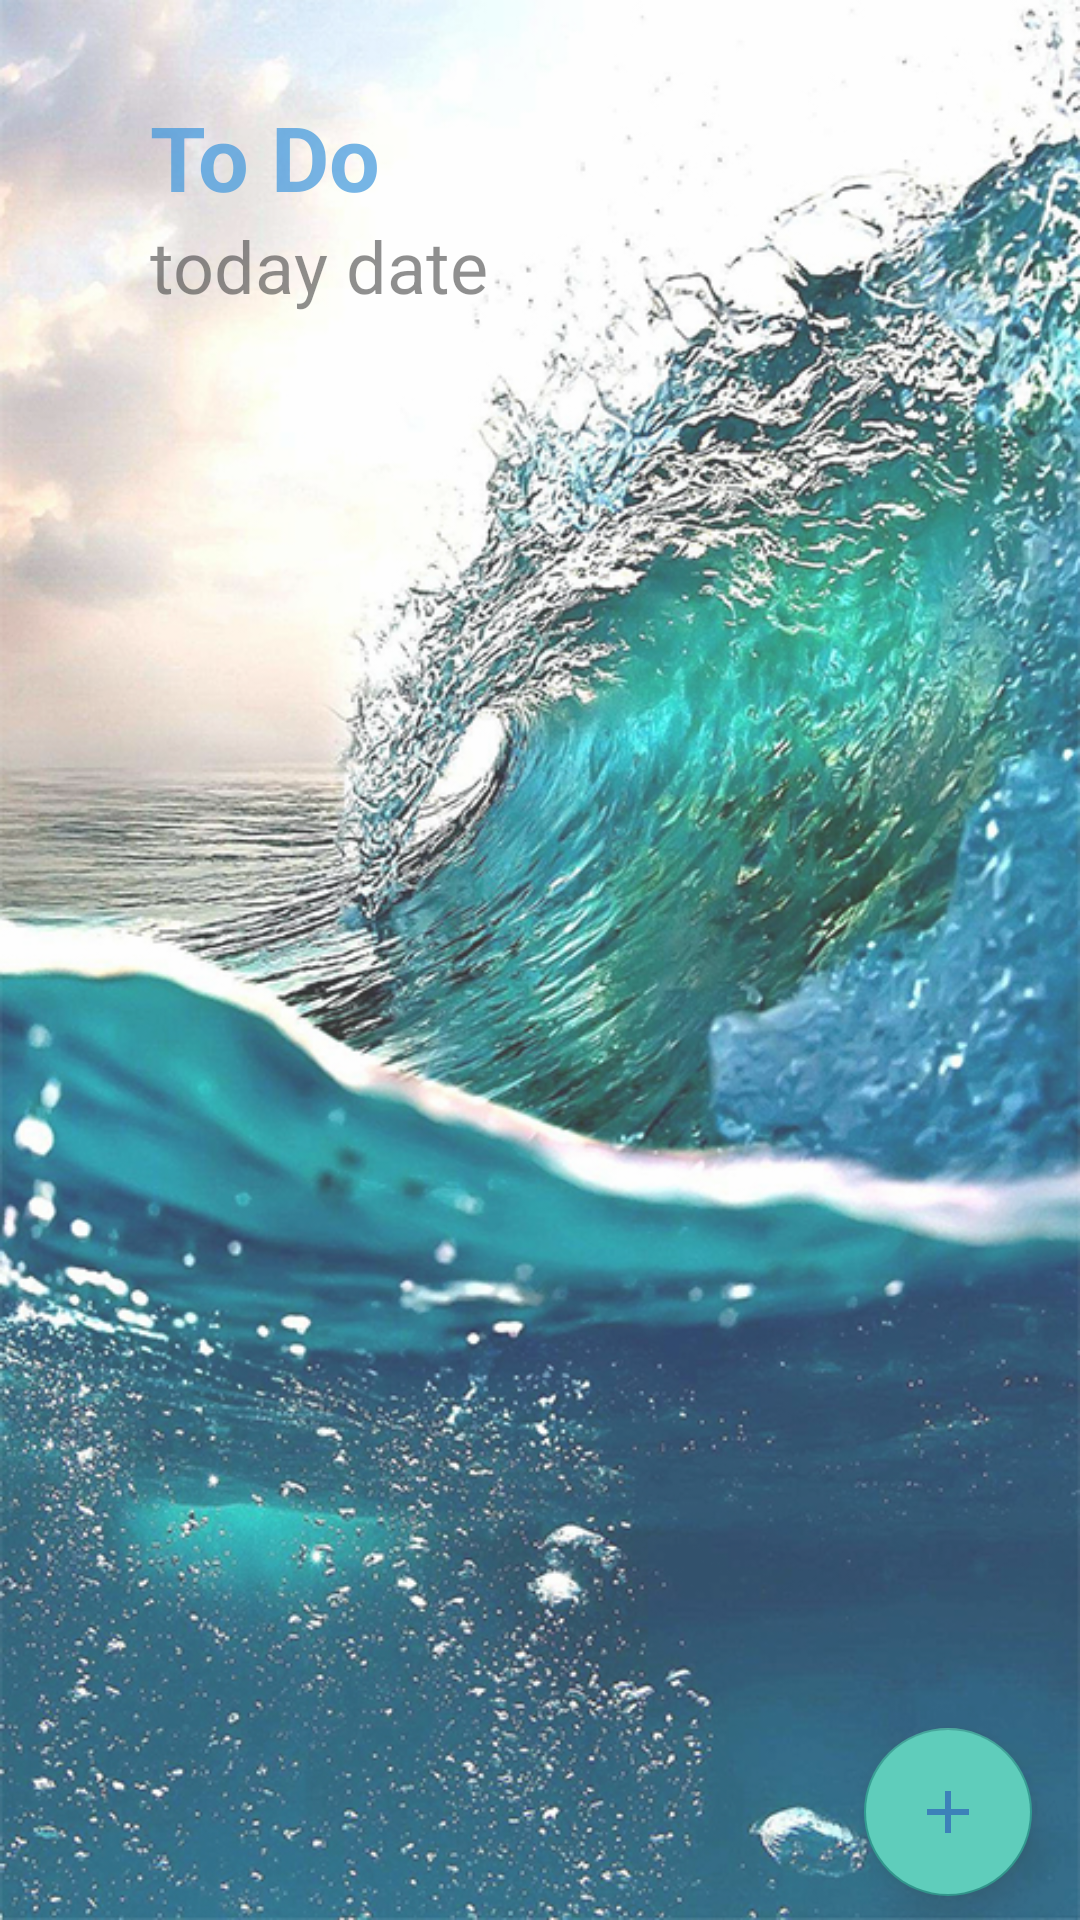

Produce the Android XML layout that renders to this screen, including the resource entries it uses.
<!-- AndroidManifest.xml: activity theme CustomTheme -->
<!-- res/layout/activity_to_do.xml -->
<?xml version="1.0" encoding="utf-8"?>
<androidx.constraintlayout.widget.ConstraintLayout xmlns:android="http://schemas.android.com/apk/res/android"
    xmlns:app="http://schemas.android.com/apk/res-auto"
    xmlns:tools="http://schemas.android.com/tools"
    android:layout_width="match_parent"
    android:layout_height="match_parent"
    tools:context=".ToDoActivity"
    android:background="@mipmap/todo_background"
    android:alpha="0.8">

    <TextView
        android:id="@+id/textView3"
        android:alpha="0.7"
        android:layout_width="wrap_content"
        android:layout_height="wrap_content"
        android:layout_marginStart="50dp"
        android:layout_marginTop="32dp"
        android:text="@string/to_do"
        android:textColor="@color/colorPrimary"
        android:textSize="30sp"
        android:textStyle="bold"
        app:layout_constraintStart_toStartOf="parent"
        app:layout_constraintTop_toTopOf="parent" />

    <TextView
        android:id="@+id/todayDateTextView"
        android:layout_width="wrap_content"
        android:layout_height="wrap_content"
        android:text="@string/today_date"
        android:textSize="24sp"
        app:layout_constraintStart_toStartOf="@+id/textView3"
        app:layout_constraintTop_toBottomOf="@+id/textView3" />

    <androidx.recyclerview.widget.RecyclerView
        android:id="@+id/allTaskList"
        android:layout_width="match_parent"
        android:layout_height="0dp"
        android:layout_marginTop="16dp"
        android:layout_marginBottom="16dp"
        app:layout_constraintBottom_toBottomOf="parent"
        app:layout_constraintEnd_toEndOf="parent"
        app:layout_constraintStart_toStartOf="parent"
        app:layout_constraintTop_toBottomOf="@+id/todayDateTextView" />

    <com.google.android.material.floatingactionbutton.FloatingActionButton
        android:id="@+id/addTaskButton"
        android:layout_width="wrap_content"
        android:layout_height="wrap_content"
        android:layout_marginEnd="16dp"
        android:layout_marginBottom="8dp"
        android:backgroundTint="#39C2AC"
        android:clickable="true"
        android:focusable="true"
        app:layout_constraintBottom_toBottomOf="parent"
        app:layout_constraintEnd_toEndOf="parent"
        app:srcCompat="@drawable/ic_add" />

</androidx.constraintlayout.widget.ConstraintLayout>
<!-- resources referenced by this layout -->
<resources>
  <color name="colorPrimary">#0D7DD6</color>
  <!-- drawable ic_add (drawable) -->
  <vector android:alpha="1" android:height="24dp" android:tint="@color/colorPrimaryDark"
      android:viewportHeight="24.0" android:viewportWidth="24.0"
      android:width="24dp" xmlns:android="http://schemas.android.com/apk/res/android">
      <path android:fillColor="#000000" android:pathData="M19,13h-6v6h-2v-6H5v-2h6V5h2v6h6v2z"/>
  </vector>
  <!-- mipmap todo_background: jpg bitmap (mipmap-hdpi, 449727 bytes) -->
  <string name="to_do">To Do</string>
  <string name="today_date">today date</string>
  <style name="CustomTheme" parent="Theme.AppCompat.Light.DarkActionBar">
          <item name="colorPrimary">@android:color/transparent</item>
          <item name="windowActionBarOverlay">true</item>
          <item name="android:windowAnimationStyle">@style/CustomActivityAnimation</item>
      </style>
  <color name="colorPrimaryDark">#0D64AA</color>
  <style name="CustomActivityAnimation" parent="@android:style/Animation.Activity">
          <item name="android:activityOpenEnterAnimation">@anim/slide_in_right</item>
          <item name="android:activityOpenExitAnimation">@anim/slide_out_left</item>
      </style>
</resources>
